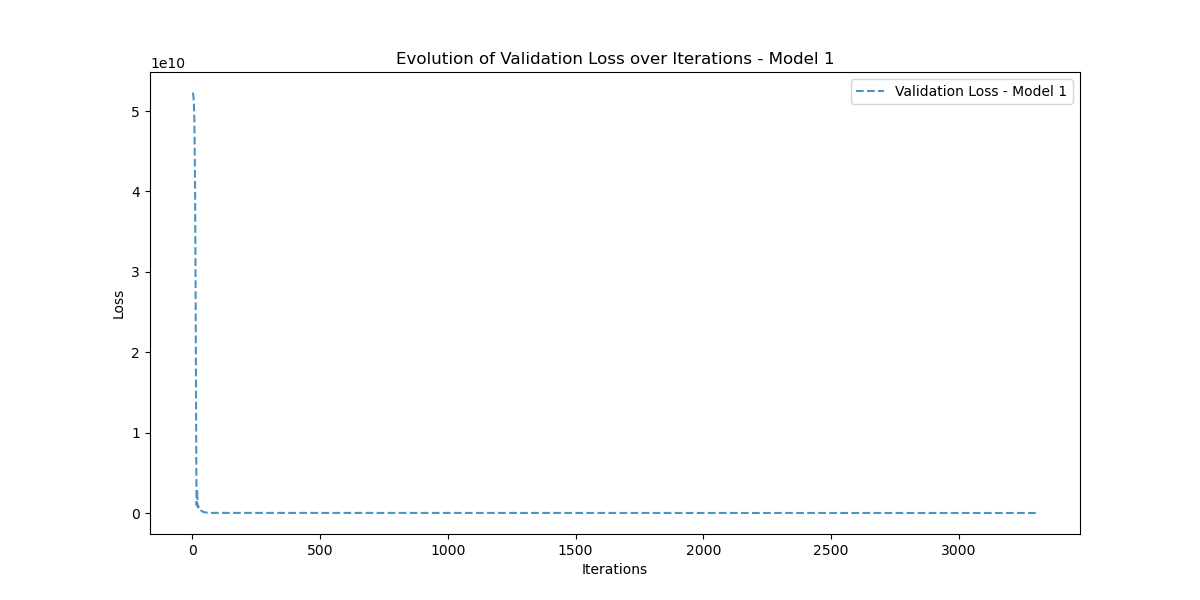

The data file committed next to this chart (first rows):
Iteration, Validation_Loss
0, 52245950000
1, 52234880000
2, 52200202000
3, 52119642000
4, 51958680000
5, 51662504000
6, 51149697000
7, 50308790000
8, 48989716000
9, 47001526000
10, 44117443000
11, 40095650000
12, 34729177000
13, 27944350000
14, 19973263000
15, 11616103000
16, 4521925600
17, 991510140
18, 1731799700
19, 2915885600
20, 1978788200
21, 881229440
22, 697473540
23, 877086600
24, 889314560
25, 712502140
26, 547452400
27, 497034100
28, 496788220
29, 466817150
30, 415380740
31, 379124300
32, 359498100
33, 339356380
34, 313679550
35, 288834600
36, 268495230
37, 250559340
38, 233065710
39, 216566110
40, 201684200
41, 187893540
42, 174642910
43, 162045010
44, 150381540
45, 139672690
46, 129810460
47, 120730590
48, 112369030
49, 104628710
50, 97438776
51, 90785540
52, 84673140
53, 79088810
54, 73999890
55, 69364260
56, 65136436
57, 61276508
58, 57756184
59, 54556416
... 3,249 more rows
